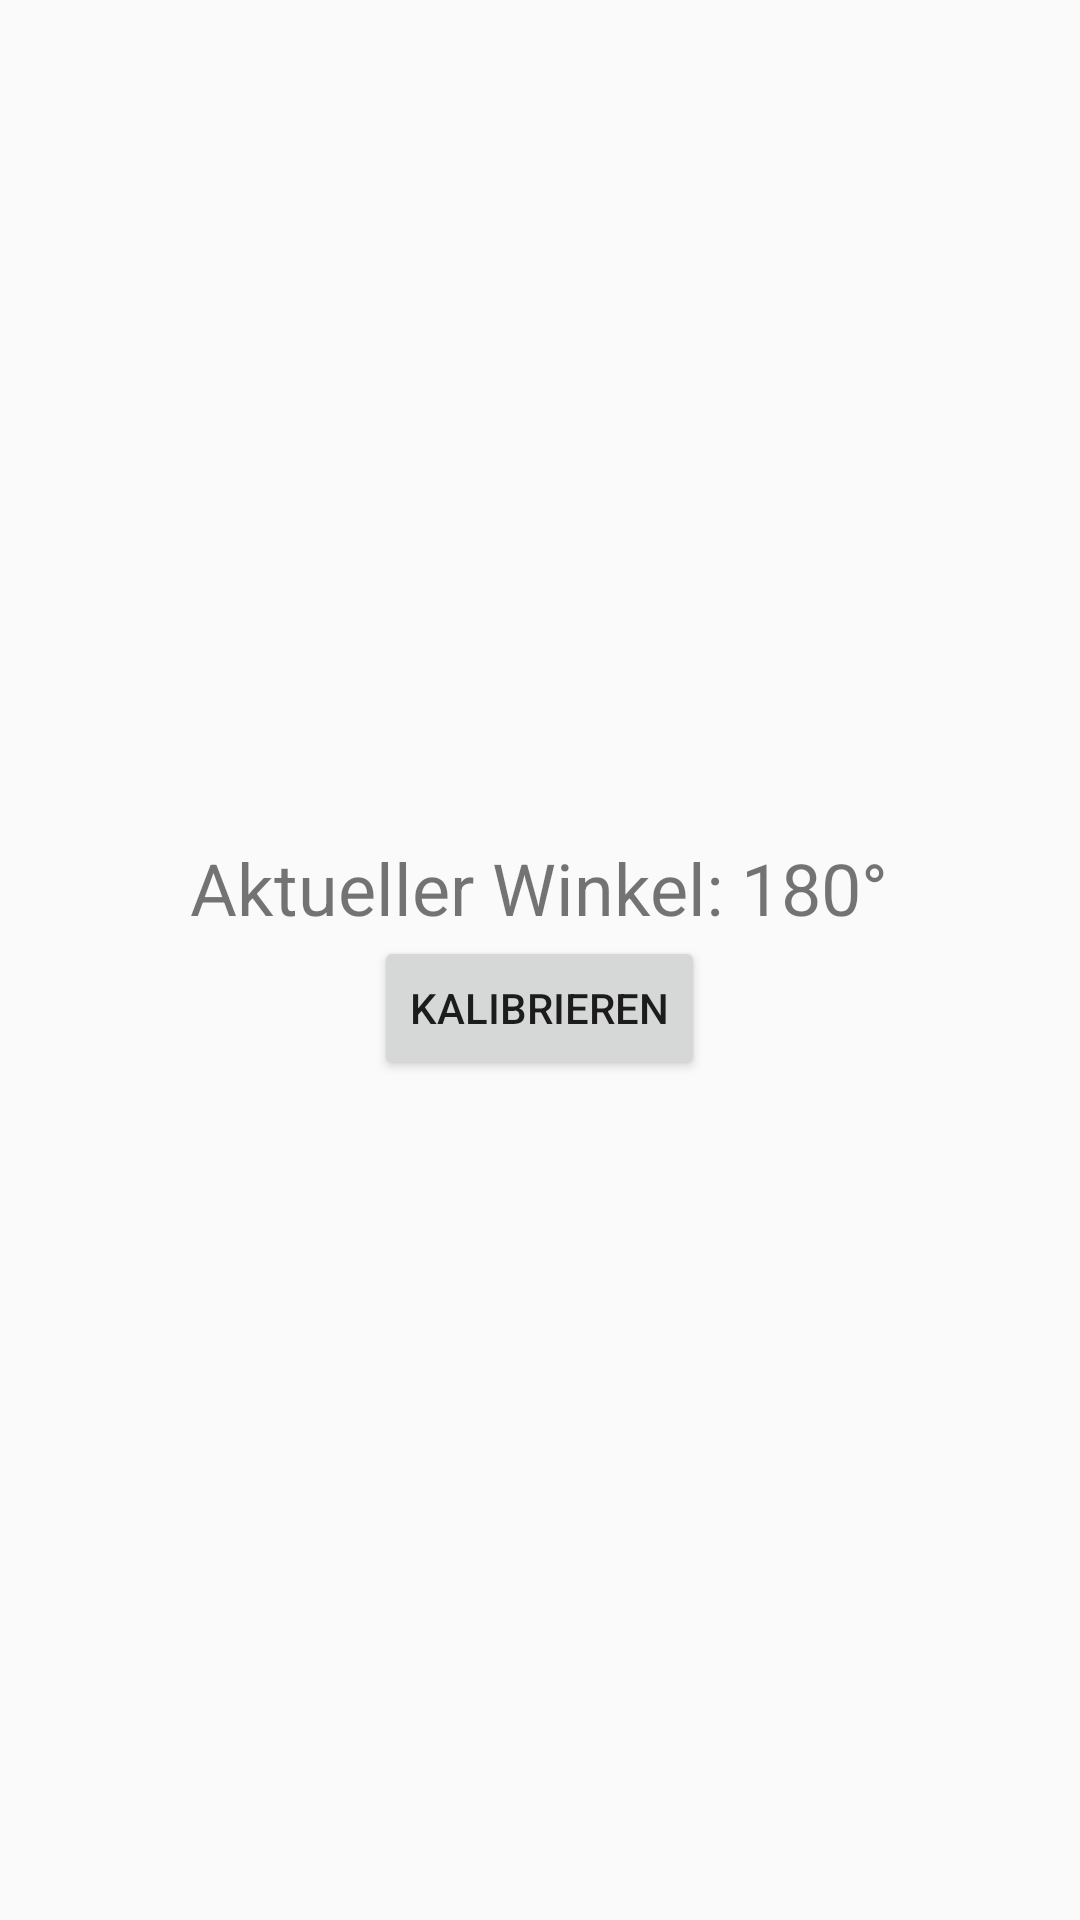

Produce the Android XML layout that renders to this screen, including the resource entries it uses.
<!-- AndroidManifest.xml: application theme Theme.AppCompat.Light -->
<!-- res/layout/activity_main.xml -->
<LinearLayout
    xmlns:android="http://schemas.android.com/apk/res/android"
    android:layout_width="match_parent"
    android:layout_height="match_parent"
    android:orientation="vertical"
    android:gravity="center"
    android:padding="16dp">

    <TextView
        android:id="@+id/tvCurrentAngle"
        android:layout_width="wrap_content"
        android:layout_height="wrap_content"
        android:text="Aktueller Winkel: 180°"
        android:textSize="24sp" />

    <Button
        android:id="@+id/btnCalibrate"
        android:layout_width="wrap_content"
        android:layout_height="wrap_content"
        android:text="Kalibrieren" />

    <TextView
        android:id="@+id/tvCountdown"
        android:layout_width="wrap_content"
        android:layout_height="wrap_content"
        android:text="Countdown: 3"
        android:textSize="18sp"
        android:visibility="gone" /> 

</LinearLayout>
<!-- resources referenced by this layout -->
<resources>

</resources>
